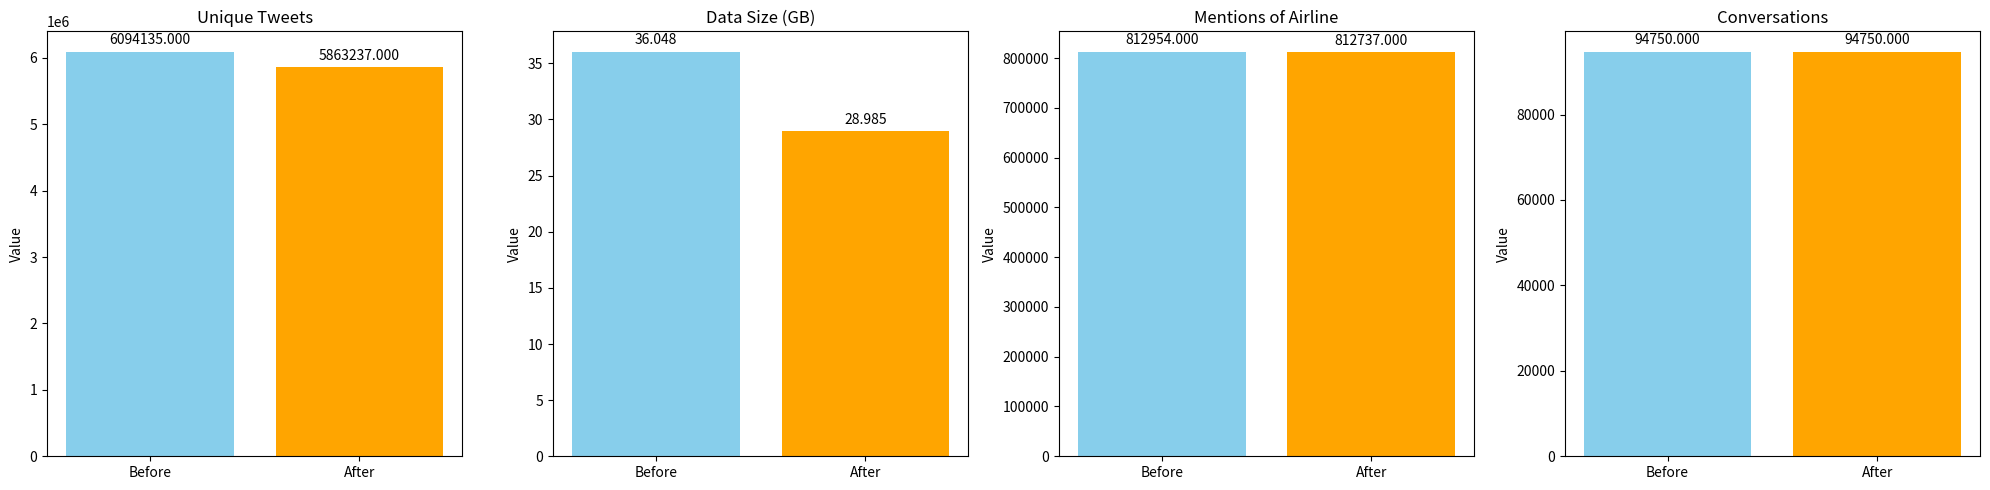

Source code (Python):
import matplotlib.pyplot as plt
import numpy as np

# Data
categories = [
    "Unique Tweets",
    "Data Size (GB)",
    "Mentions of Airline",
    "Conversations"
]

before_cleaning = [6094135, 36.048, 812954, 94750]
after_cleaning = [5863237, 28.985, 812737, 94750]

# Create subplots
fig, axes = plt.subplots(nrows=1, ncols=len(categories), figsize=(20, 5))

for i, (ax, category) in enumerate(zip(axes, categories)):
    bars = ax.bar(["Before", "After"], 
                  [before_cleaning[i], after_cleaning[i]], 
                  color=['skyblue', 'orange'])

    # Add labels, title, and values on top of the bars
    ax.set_title(f'{category}')
    ax.set_ylabel('Value')
    for bar in bars:
        height = bar.get_height()
        ax.annotate(f'{height:,.0f}' if isinstance(height, int) else f'{height:.3f}',
                    xy=(bar.get_x() + bar.get_width() / 2, height),
                    xytext=(0, 3),  # Offset text by 3 points
                    textcoords="offset points",
                    ha='center', va='bottom')

# Adjust layout
plt.tight_layout()
plt.show()